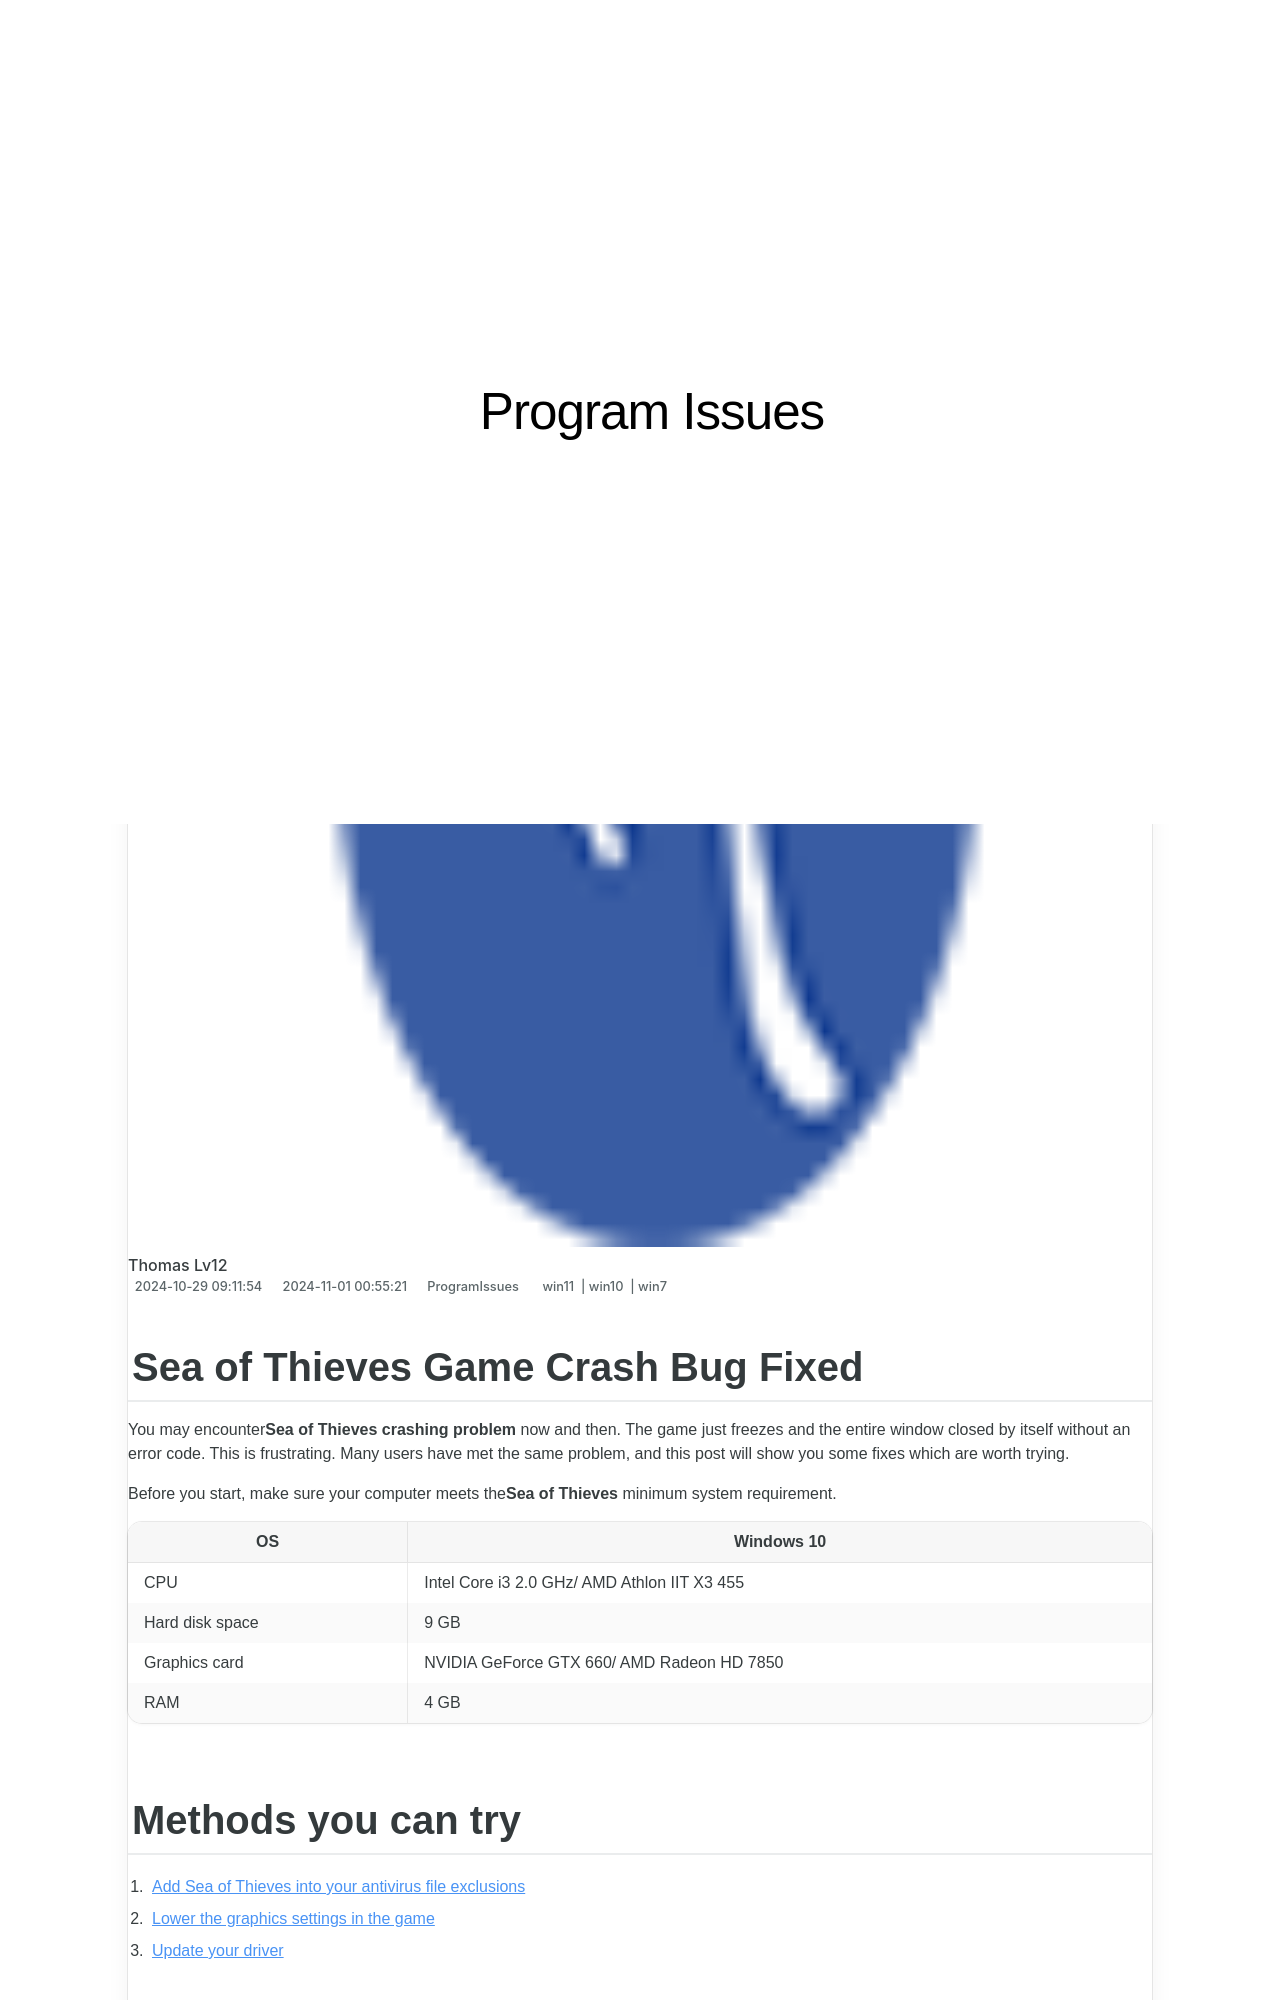

repository: techidaily/site-program-issues · page: 1722986886208-sea-of-thieves-game-crash-bug-fixed/index.html · generator: jekyll

---
title: Sea of Thieves Game Crash Bug Fixed
date: 2024-10-29T09:11:54.929Z
updated: 2024-11-01T00:55:21.731Z
tags:
  - win11
  - win10
  - win7
categories:
  - ProgramIssues
description: This Article Describes Sea of Thieves Game Crash Bug Fixed
excerpt: This Article Describes Sea of Thieves Game Crash Bug Fixed
thumbnail: https://thmb.techidaily.com/0fd141422ea325bb82ac6e625cf733b7dc3435639384becd3e638ba3dbacea9d.jpg
---

## Sea of Thieves Game Crash Bug Fixed

You may encounter**Sea of Thieves crashing problem** now and then. The game just freezes and the entire window closed by itself without an error code. This is frustrating. Many users have met the same problem, and this post will show you some fixes which are worth trying.

 Before you start, make sure your computer meets the**Sea of Thieves** minimum system requirement.

| OS              | Windows 10                                   |
| --------------- | -------------------------------------------- |
| CPU             | Intel Core i3 2.0 GHz/ AMD Athlon IIT X3 455 |
| Hard disk space | 9 GB                                         |
| Graphics card   | NVIDIA GeForce GTX 660/ AMD Radeon HD 7850   |
| RAM             | 4 GB                                         |

## Methods you can try

1. [Add Sea of Thieves into your antivirus file exclusions](https://tools.techidaily.com/drivereasy/download/)
2. [Lower the graphics settings in the game](https://tools.techidaily.com/drivereasy/download/)
3. [Update your driver](https://tools.techidaily.com/drivereasy/download/)
